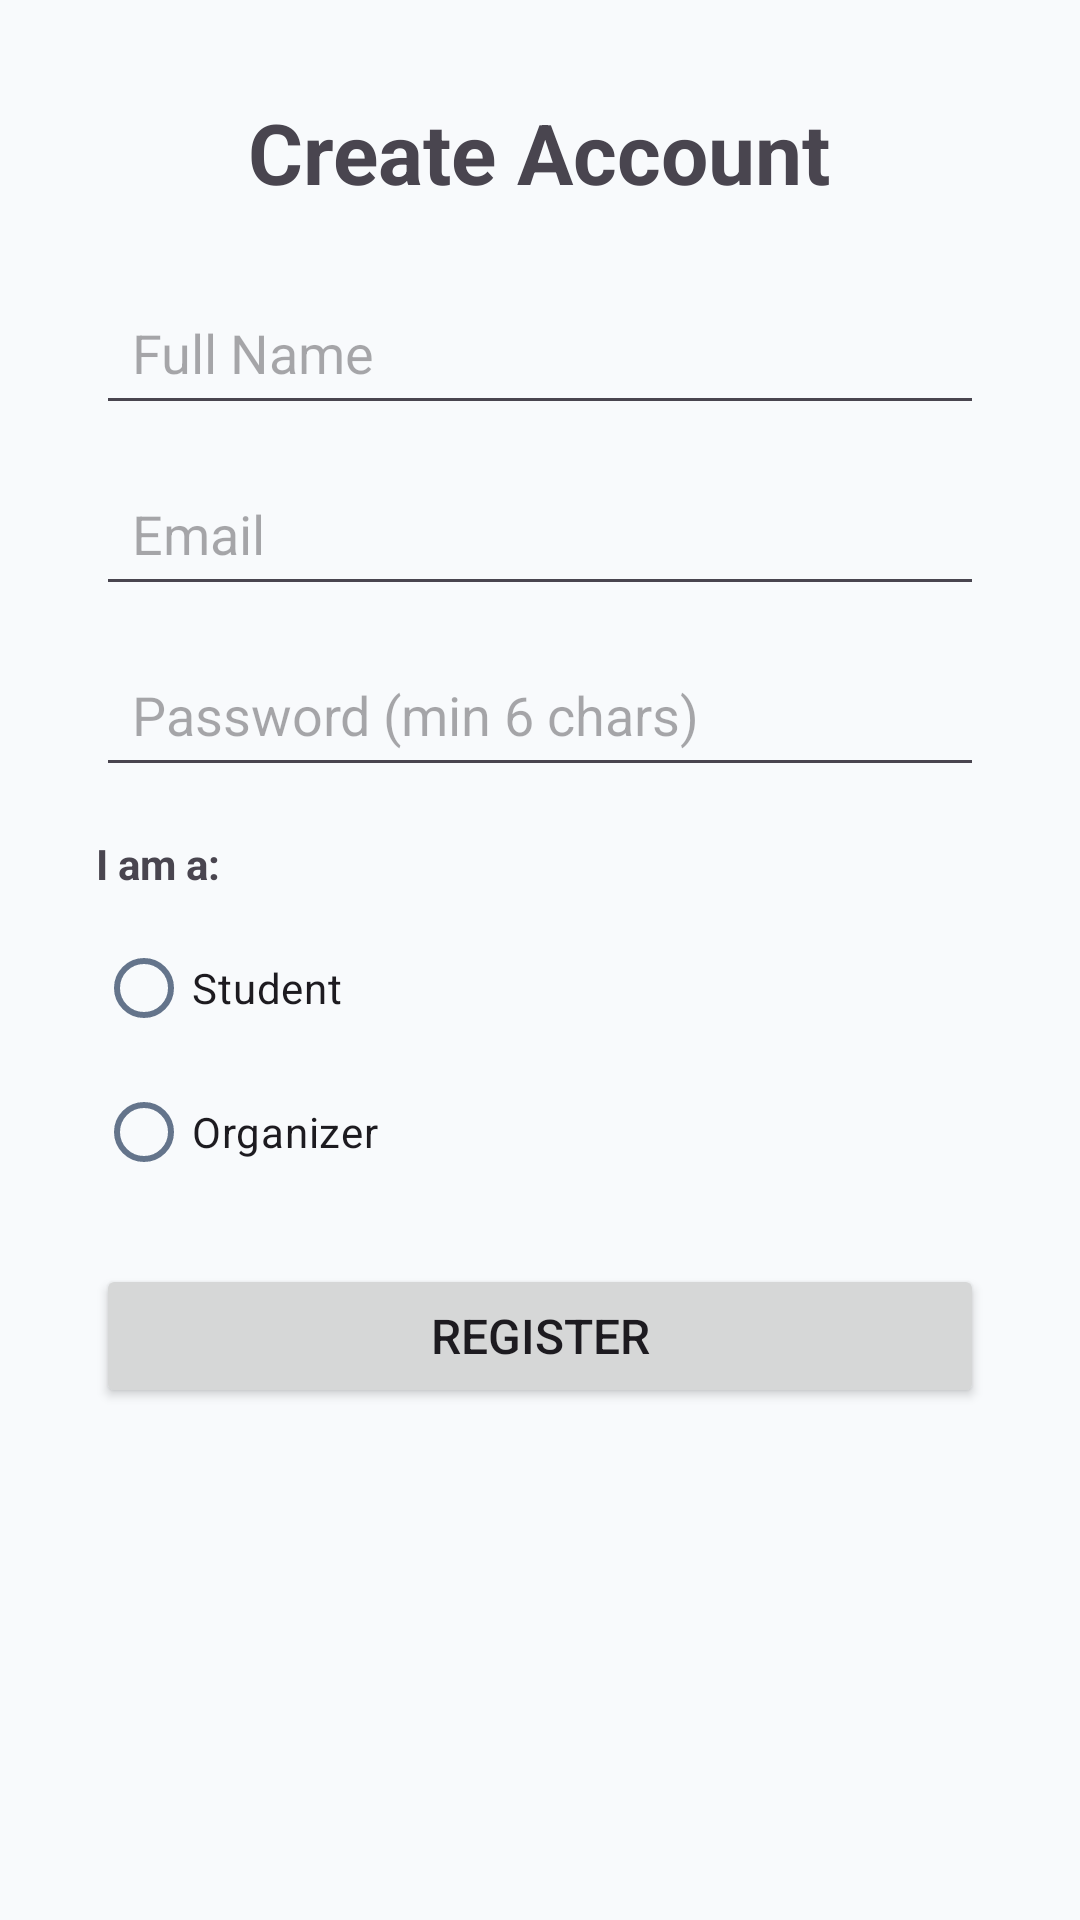

Android layout source for this screen:
<!-- AndroidManifest.xml: application theme Theme.CampusEventsTest -->
<!-- res/layout/activity_register.xml -->
<?xml version="1.0" encoding="utf-8"?>
<ScrollView xmlns:android="http://schemas.android.com/apk/res/android"
    android:layout_width="match_parent"
    android:layout_height="match_parent">

    <LinearLayout
        android:layout_width="match_parent"
        android:layout_height="wrap_content"
        android:orientation="vertical"
        android:padding="32dp"
        android:gravity="center">

        <TextView
            android:layout_width="wrap_content"
            android:layout_height="wrap_content"
            android:text="Create Account"
            android:textSize="28sp"
            android:textStyle="bold"
            android:layout_marginBottom="24dp"/>

        <EditText
            android:id="@+id/nameInput"
            android:layout_width="match_parent"
            android:layout_height="wrap_content"
            android:hint="Full Name"
            android:layout_marginBottom="12dp"
            android:padding="12dp"/>

        <EditText
            android:id="@+id/emailInput"
            android:layout_width="match_parent"
            android:layout_height="wrap_content"
            android:hint="Email"
            android:inputType="textEmailAddress"
            android:layout_marginBottom="12dp"
            android:padding="12dp"/>

        <EditText
            android:id="@+id/passwordInput"
            android:layout_width="match_parent"
            android:layout_height="wrap_content"
            android:hint="Password (min 6 chars)"
            android:inputType="textPassword"
            android:layout_marginBottom="16dp"
            android:padding="12dp"/>

        <TextView
            android:layout_width="match_parent"
            android:layout_height="wrap_content"
            android:text="I am a:"
            android:textSize="14sp"
            android:textStyle="bold"
            android:layout_marginBottom="8dp"/>

        <RadioGroup
            android:id="@+id/roleGroup"
            android:layout_width="match_parent"
            android:layout_height="wrap_content"
            android:orientation="vertical"
            android:layout_marginBottom="20dp">

            <RadioButton
                android:id="@+id/roleStudent"
                android:layout_width="wrap_content"
                android:layout_height="wrap_content"
                android:text="Student"/>

            <RadioButton
                android:id="@+id/roleOrganizer"
                android:layout_width="wrap_content"
                android:layout_height="wrap_content"
                android:text="Organizer"/>
        </RadioGroup>

        <EditText
            android:id="@+id/organizationNameInput"
            android:layout_width="match_parent"
            android:layout_height="wrap_content"
            android:hint="Organization / Club Name (organizers)"
            android:layout_marginBottom="12dp"
            android:padding="12dp"
            android:visibility="gone" />

        <EditText
            android:id="@+id/organizationBioInput"
            android:layout_width="match_parent"
            android:layout_height="wrap_content"
            android:hint="Organization short bio (organizers)"
            android:layout_marginBottom="12dp"
            android:minLines="2"
            android:padding="12dp"
            android:visibility="gone" />

        <Button
            android:id="@+id/registerButton"
            android:layout_width="match_parent"
            android:layout_height="wrap_content"
            android:text="Register"
            android:textSize="16sp"/>

        <ProgressBar
            android:id="@+id/progressBar"
            android:layout_width="wrap_content"
            android:layout_height="wrap_content"
            android:visibility="gone"
            android:layout_marginTop="16dp"/>

    </LinearLayout>

</ScrollView>
<!-- resources referenced by this layout -->
<resources>
  <style name="Theme.CampusEventsTest" parent="Base.Theme.CampusEventsTest" />
  <style name="Base.Theme.CampusEventsTest" parent="Theme.Material3.DayNight.NoActionBar">
          <item name="colorPrimary">@color/campus_primary_light</item>
          <item name="colorOnPrimary">@color/campus_on_primary_light</item>
          <item name="colorPrimaryContainer">@color/campus_primary_container_light</item>
          <item name="colorOnPrimaryContainer">@color/campus_on_primary_container_light</item>
          <item name="colorSecondary">@color/campus_accent</item>
          <item name="colorOnSecondary">@color/campus_on_primary</item>
          <item name="colorSurface">@color/campus_surface</item>
          <item name="colorOnSurface">@color/campus_on_surface</item>
          <item name="colorSurfaceVariant">@color/campus_surface_variant</item>
          <item name="colorOnSurfaceVariant">@color/campus_on_surface_secondary</item>
          <item name="android:colorBackground">@color/campus_background</item>
          <item name="colorOutline">@color/campus_divider_strong</item>
          <item name="colorError">@color/campus_error</item>
          <item name="colorOnError">@color/campus_on_primary</item>
      </style>
  <color name="campus_primary_light">@color/campus_accent</color>
  <color name="campus_on_primary_light">#FFFFFF</color>
  <color name="campus_primary_container_light">@color/campus_accent_container</color>
  <color name="campus_on_primary_container_light">@color/campus_on_accent_container</color>
  <color name="campus_accent">#4F46E5</color>
  <color name="campus_on_primary">#FFFFFF</color>
  <color name="campus_surface">#FFFFFF</color>
  <color name="campus_on_surface">#0F172A</color>
  <color name="campus_surface_variant">@color/campus_canvas</color>
  <color name="campus_on_surface_secondary">#64748B</color>
  <color name="campus_background">@color/campus_canvas</color>
  <color name="campus_divider_strong">#CBD5E1</color>
  <color name="campus_error">#DC2626</color>
  <color name="campus_accent_container">#EEF2FF</color>
  <color name="campus_on_accent_container">#312E81</color>
  <color name="campus_canvas">#F8FAFC</color>
</resources>
